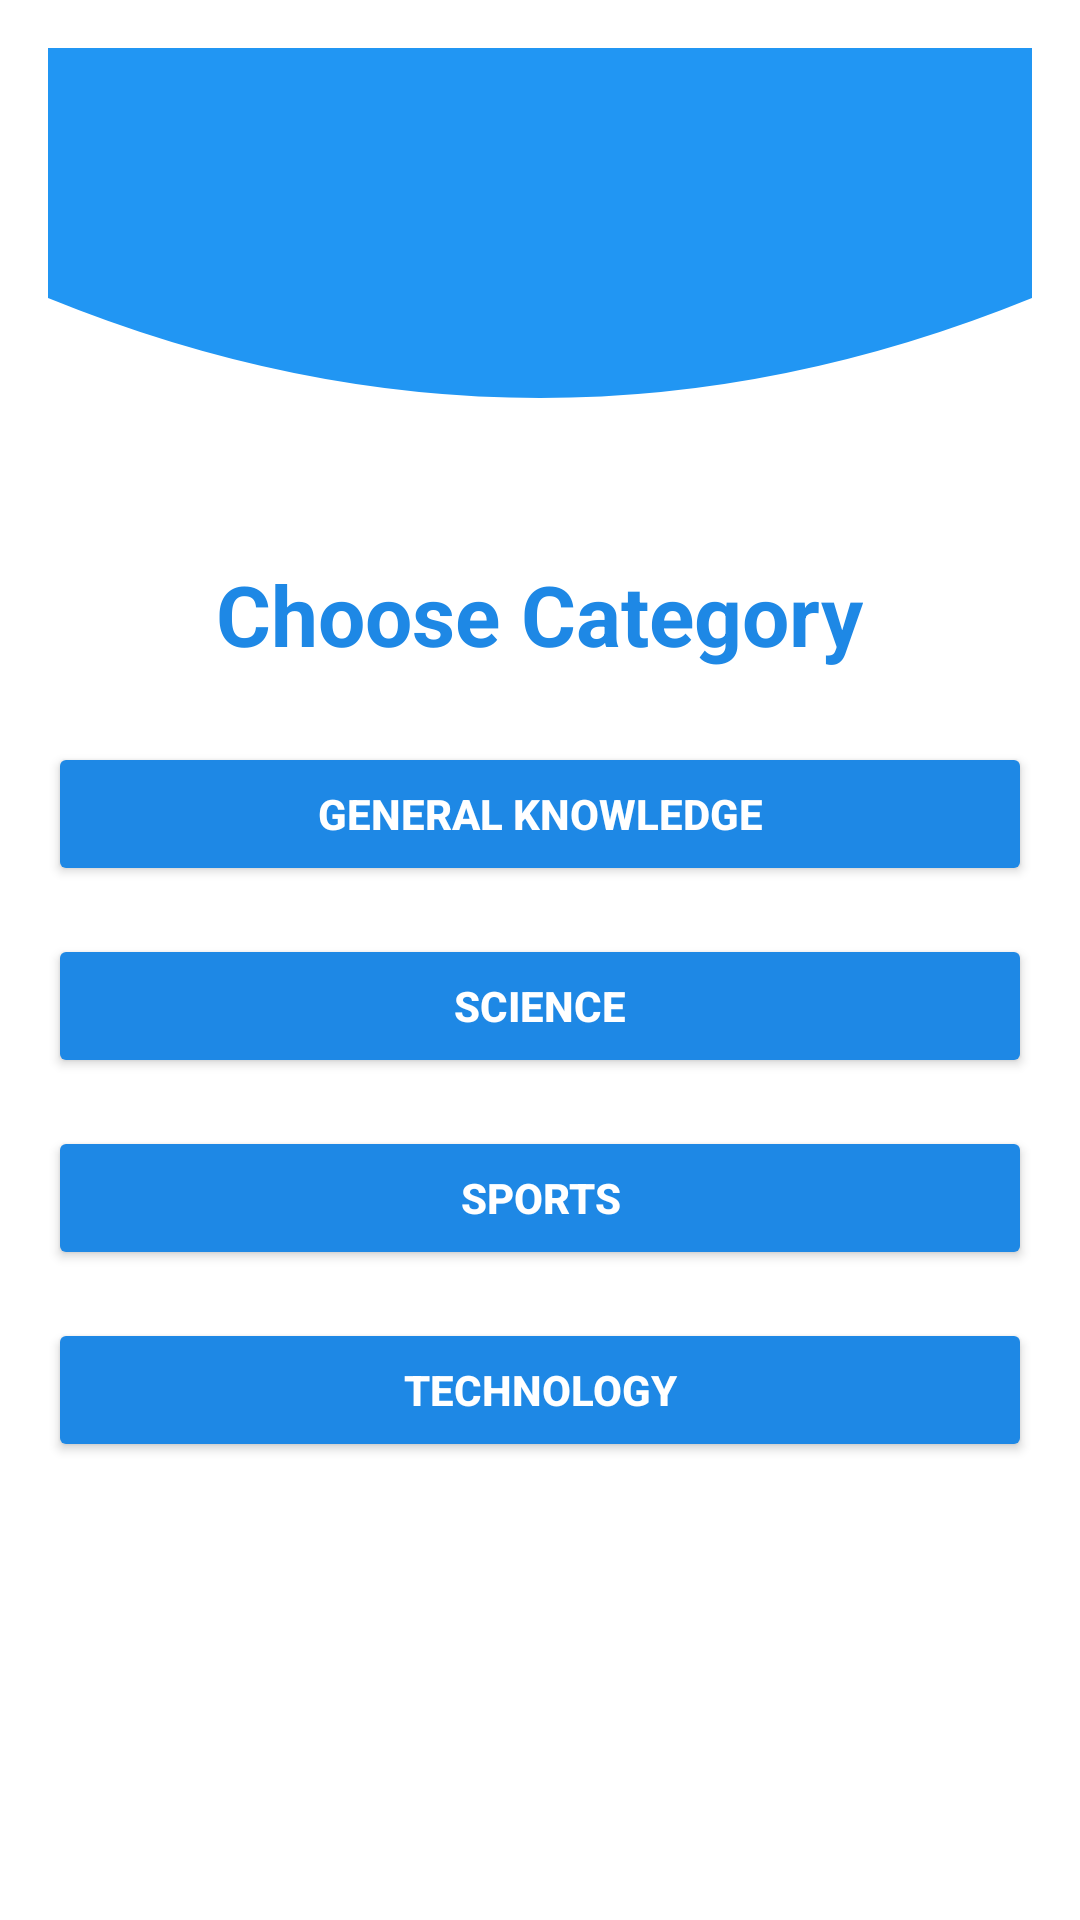

Here is an Android app screen rendered from its layout file. Give the layout XML and the strings, colors and styles it references.
<!-- AndroidManifest.xml: application theme Theme.Quizio -->
<!-- res/layout/activity_category.xml -->
<?xml version="1.0" encoding="utf-8"?>
<ScrollView xmlns:android="http://schemas.android.com/apk/res/android"
    xmlns:app="http://schemas.android.com/apk/res-auto"
    android:layout_width="match_parent"
    android:layout_height="match_parent"
    android:background="@android:color/white"
    android:padding="16dp">

    <LinearLayout
        android:layout_width="match_parent"
        android:layout_height="wrap_content"
        android:orientation="vertical"
        android:gravity="center_horizontal">

        

        <ImageView
            android:layout_width="match_parent"
            android:layout_height="150dp"
            android:src="@drawable/curved_top"
            android:scaleType="fitXY" />

        
        <TextView
            android:layout_width="wrap_content"
            android:layout_height="wrap_content"
            android:text="Choose Category"
            android:textSize="28sp"
            android:textStyle="bold"
            android:textColor="@color/primary_color"
            android:layout_marginTop="20dp" />

        
        <Button
            android:id="@+id/btnCategoryGK"
            android:layout_width="match_parent"
            android:layout_height="wrap_content"
            android:text="General Knowledge"
            android:textColor="@android:color/white"
            android:backgroundTint="@color/primary_color"
            android:textStyle="bold"
            android:layout_marginTop="24dp" />

        <Button
            android:id="@+id/btnCategoryScience"
            android:layout_width="match_parent"
            android:layout_height="wrap_content"
            android:text="Science"
            android:textColor="@android:color/white"
            android:backgroundTint="@color/primary_color"
            android:textStyle="bold"
            android:layout_marginTop="16dp" />

        <Button
            android:id="@+id/btnCategorySports"
            android:layout_width="match_parent"
            android:layout_height="wrap_content"
            android:text="Sports"
            android:textColor="@android:color/white"
            android:backgroundTint="@color/primary_color"
            android:textStyle="bold"
            android:layout_marginTop="16dp" />

        <Button
            android:id="@+id/btnCategoryTech"
            android:layout_width="match_parent"
            android:layout_height="wrap_content"
            android:text="Technology"
            android:textColor="@android:color/white"
            android:backgroundTint="@color/primary_color"
            android:textStyle="bold"
            android:layout_marginTop="16dp" />

    </LinearLayout>
</ScrollView>
<!-- resources referenced by this layout -->
<resources>
  <color name="primary_color">#1E88E5</color>
  <!-- drawable curved_top (drawable) -->
  <vector xmlns:android="http://schemas.android.com/apk/res/android"
      android:width="360dp"
      android:height="360dp"
      android:viewportWidth="360"
      android:viewportHeight="360">
  
      
      <path
          android:fillColor="#2196F3"
          android:pathData="M0,0 L360,0 L360,200 Q180,360 0,200 Z" />
  </vector>
  <style name="Theme.Quizio" parent="Theme.Material3.DayNight.NoActionBar">
          
          <item name="colorPrimary">@color/purple_500</item>
          <item name="colorPrimaryContainer">@color/purple_200</item>
          <item name="colorOnPrimary">@color/white</item>
          <item name="colorSecondary">@color/teal_200</item>
          <item name="colorSecondaryContainer">@color/teal_700</item>
          <item name="colorOnSecondary">@color/black</item>
          <item name="android:statusBarColor">?attr/colorPrimaryVariant</item>
          <item name="android:windowLightStatusBar">true</item>
      </style>
  <color name="white">#FFFFFF</color>
  <color name="black">#000000</color>
  <!-- not gathered from this repository: default colours our renderer supplied (Android Studio template values) -->
  <color name="purple_200">#FFBB86FC</color>
  <color name="purple_500">#FF6200EE</color>
  <color name="teal_200">#FF03DAC5</color>
  <color name="teal_700">#FF018786</color>
</resources>
